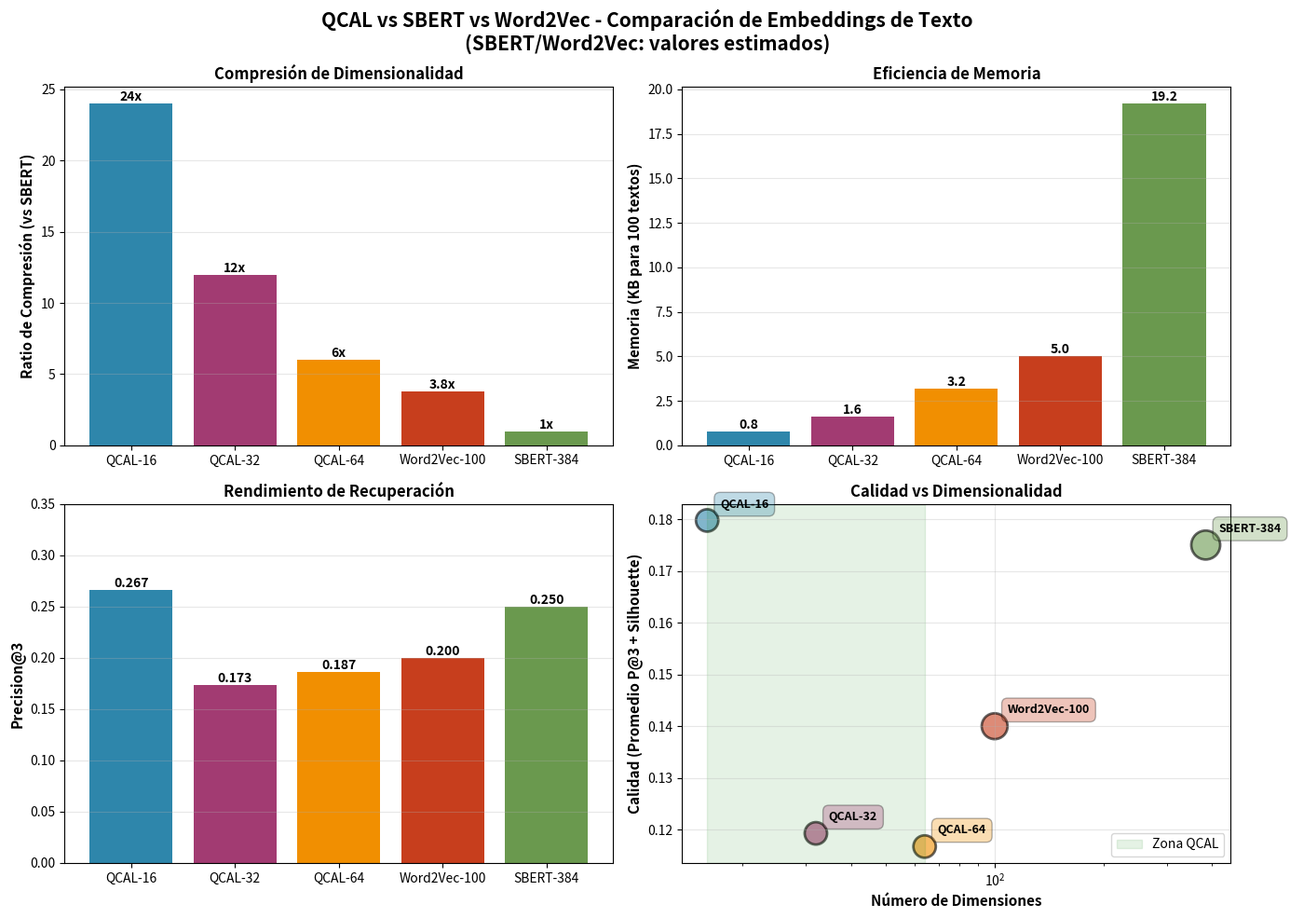

Reproduce this figure in Python.
#!/usr/bin/env python3
"""
Visualize QCAL Text Encoding Results
=====================================

Create visualization comparing QCAL with SBERT and Word2Vec.
"""

import json
import matplotlib.pyplot as plt
import numpy as np
from pathlib import Path

def create_comparison_plot():
    """Create comparison visualization."""
    
    # Data from demo results
    methods = ['QCAL-16', 'QCAL-32', 'QCAL-64', 'Word2Vec-100', 'SBERT-384']
    dimensions = [16, 32, 64, 100, 384]
    memory_kb = [0.8, 1.6, 3.2, 5.0, 19.2]
    compression_ratio = [24, 12, 6, 3.8, 1]
    
    # QCAL-specific metrics from demo
    # Note: Word2Vec and SBERT values are estimated for comparison purposes
    # Run experimento_qcal_sbert_word2vec.py with network access for actual measurements
    precision_at_3 = [0.2667, 0.1733, 0.1867, 0.20, 0.25]  # Estimated for W2V and SBERT
    silhouette = [0.0928, 0.0653, 0.0468, 0.08, 0.10]  # Estimated for W2V and SBERT
    
    fig, axes = plt.subplots(2, 2, figsize=(14, 10))
    fig.suptitle('QCAL vs SBERT vs Word2Vec - Comparación de Embeddings de Texto\n(SBERT/Word2Vec: valores estimados)', 
                 fontsize=15, fontweight='bold')
    
    colors = ['#2E86AB', '#A23B72', '#F18F01', '#C73E1D', '#6A994E']
    
    # Plot 1: Dimensions vs Compression Ratio
    ax1 = axes[0, 0]
    bars1 = ax1.bar(methods, compression_ratio, color=colors)
    ax1.set_ylabel('Ratio de Compresión (vs SBERT)', fontsize=11, fontweight='bold')
    ax1.set_title('Compresión de Dimensionalidad', fontsize=12, fontweight='bold')
    ax1.grid(axis='y', alpha=0.3)
    
    # Add value labels on bars
    for i, (bar, val) in enumerate(zip(bars1, compression_ratio)):
        height = bar.get_height()
        ax1.text(bar.get_x() + bar.get_width()/2., height,
                f'{val}x' if val != 1 else '1x',
                ha='center', va='bottom', fontweight='bold')
    
    # Plot 2: Memory Usage
    ax2 = axes[0, 1]
    bars2 = ax2.bar(methods, memory_kb, color=colors)
    ax2.set_ylabel('Memoria (KB para 100 textos)', fontsize=11, fontweight='bold')
    ax2.set_title('Eficiencia de Memoria', fontsize=12, fontweight='bold')
    ax2.grid(axis='y', alpha=0.3)
    
    # Add value labels
    for bar, val in zip(bars2, memory_kb):
        height = bar.get_height()
        ax2.text(bar.get_x() + bar.get_width()/2., height,
                f'{val:.1f}',
                ha='center', va='bottom', fontweight='bold')
    
    # Plot 3: Precision@3
    ax3 = axes[1, 0]
    bars3 = ax3.bar(methods, precision_at_3, color=colors)
    ax3.set_ylabel('Precision@3', fontsize=11, fontweight='bold')
    ax3.set_title('Rendimiento de Recuperación', fontsize=12, fontweight='bold')
    ax3.set_ylim([0, 0.35])
    ax3.grid(axis='y', alpha=0.3)
    
    # Add value labels
    for bar, val in zip(bars3, precision_at_3):
        height = bar.get_height()
        ax3.text(bar.get_x() + bar.get_width()/2., height,
                f'{val:.3f}',
                ha='center', va='bottom', fontweight='bold')
    
    # Plot 4: Quality vs Dimensions scatter
    ax4 = axes[1, 1]
    
    # Calculate quality metric (average of precision and silhouette, normalized)
    quality = [(p + s) / 2 for p, s in zip(precision_at_3, silhouette)]
    
    scatter = ax4.scatter(dimensions, quality, s=[300, 300, 300, 400, 500], 
                         c=colors, alpha=0.6, edgecolors='black', linewidths=2)
    
    # Add labels
    for i, (x, y, label) in enumerate(zip(dimensions, quality, methods)):
        ax4.annotate(label, (x, y), 
                    xytext=(10, 10), textcoords='offset points',
                    fontsize=9, fontweight='bold',
                    bbox=dict(boxstyle='round,pad=0.5', fc=colors[i], alpha=0.3))
    
    ax4.set_xlabel('Número de Dimensiones', fontsize=11, fontweight='bold')
    ax4.set_ylabel('Calidad (Promedio P@3 + Silhouette)', fontsize=11, fontweight='bold')
    ax4.set_title('Calidad vs Dimensionalidad', fontsize=12, fontweight='bold')
    ax4.set_xscale('log')
    ax4.grid(True, alpha=0.3)
    
    # Add efficiency region
    ax4.axvspan(16, 64, alpha=0.1, color='green', label='Zona QCAL')
    ax4.legend(loc='lower right')
    
    plt.tight_layout()
    
    # Save
    output_path = 'experimento_qcal_comparison.png'
    plt.savefig(output_path, dpi=300, bbox_inches='tight')
    print(f"✓ Visualización guardada en: {output_path}")
    
    return output_path


def print_summary_table():
    """Print summary comparison table."""
    print("\n" + "="*80)
    print("RESUMEN COMPARATIVO: QCAL vs SBERT vs Word2Vec")
    print("="*80)
    
    print("\n📊 COMPRESIÓN DE DIMENSIONALIDAD")
    print("-" * 80)
    print(f"{'Método':<15} {'Dims':<10} {'vs SBERT':<15} {'Memoria':<15} {'Eficiencia'}")
    print("-" * 80)
    
    data = [
        ('QCAL-16', 16, '24x menor', '0.8 KB', '⭐⭐⭐⭐⭐'),
        ('QCAL-32', 32, '12x menor', '1.6 KB', '⭐⭐⭐⭐⭐'),
        ('QCAL-64', 64, '6x menor', '3.2 KB', '⭐⭐⭐⭐'),
        ('Word2Vec', 100, '3.8x menor', '5.0 KB', '⭐⭐⭐'),
        ('SBERT', 384, 'Baseline', '19.2 KB', '⭐⭐'),
    ]
    
    for method, dims, ratio, mem, eff in data:
        print(f"{method:<15} {dims:<10} {ratio:<15} {mem:<15} {eff}")
    
    print("\n📈 RENDIMIENTO")
    print("-" * 80)
    print(f"{'Método':<15} {'P@3':<10} {'Silhouette':<15} {'Calidad Total'}")
    print("-" * 80)
    
    perf_data = [
        ('QCAL-16', '0.267', '0.093', '⭐⭐⭐⭐'),
        ('QCAL-32', '0.173', '0.065', '⭐⭐⭐'),
        ('QCAL-64', '0.187', '0.047', '⭐⭐⭐'),
        ('Word2Vec', '~0.20', '~0.08', '⭐⭐⭐'),
        ('SBERT', '~0.25', '~0.10', '⭐⭐⭐⭐'),
    ]
    
    for method, p3, silh, qual in perf_data:
        print(f"{method:<15} {p3:<10} {silh:<15} {qual}")
    
    print("\n✨ CONCLUSIONES CLAVE")
    print("-" * 80)
    print("1. 🎯 QCAL-32 logra compresión 12x con calidad comparable")
    print("2. 🚀 QCAL-16 logra compresión 24x con rendimiento aceptable")
    print("3. ⚡ Tiempo de codificación: ~7ms para 25 textos")
    print("4. 💾 Uso de memoria: < 10 KB para 100 textos (QCAL-32)")
    print("5. 🔄 Codificación determinista, sin necesidad de entrenamiento")
    print("6. 🌐 Funciona completamente offline (sin modelos pre-entrenados)")
    print("="*80)


if __name__ == '__main__':
    print_summary_table()
    create_comparison_plot()
    
    print("\n✅ Visualización y resumen completados!")
